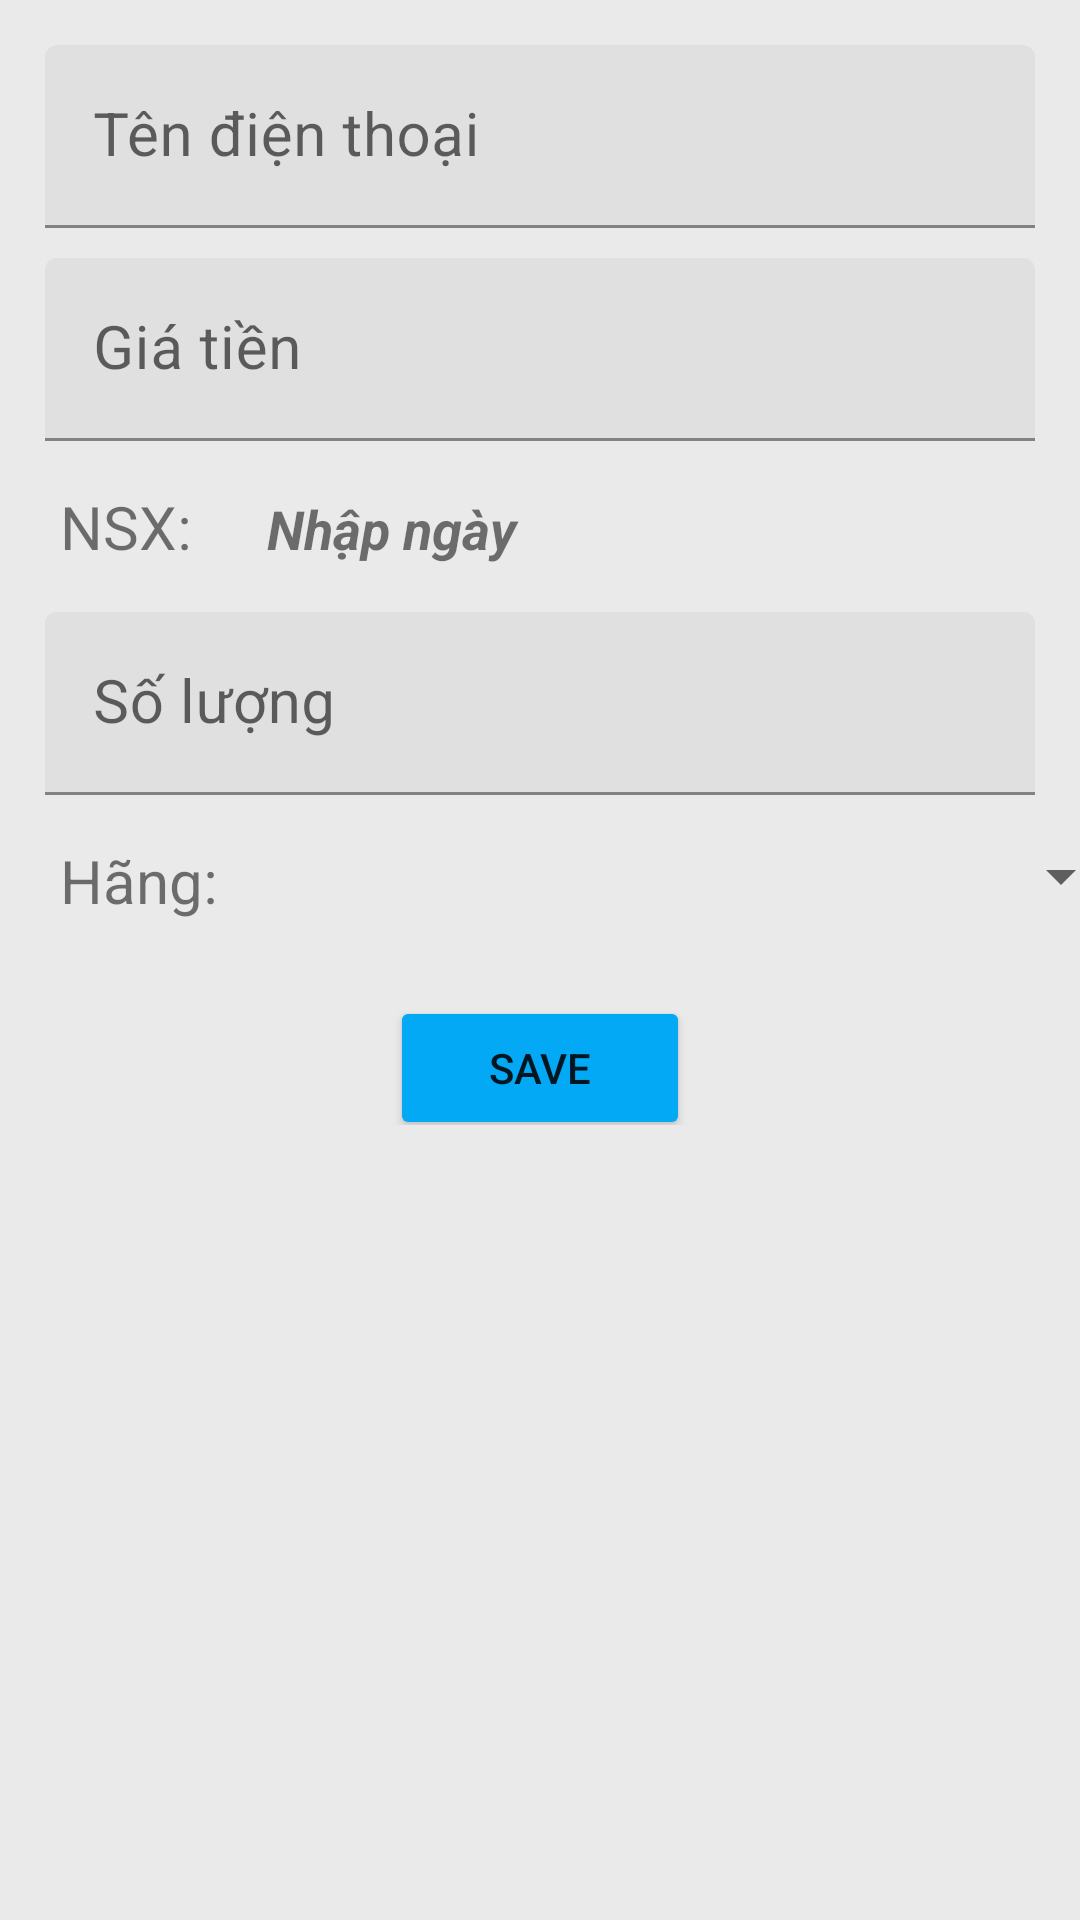

The Android layout XML behind this screen, and the referenced resources:
<!-- AndroidManifest.xml: application theme Theme.DuAn1_Pro1121_Nhom3 -->
<!-- res/layout/show_add_dt.xml -->
<?xml version="1.0" encoding="utf-8"?>
<LinearLayout xmlns:android="http://schemas.android.com/apk/res/android"
    xmlns:tools="http://schemas.android.com/tools"
    android:layout_width="match_parent"
    android:layout_height="wrap_content"
    xmlns:app="http://schemas.android.com/apk/res-auto"
    android:layout_margin="10dp"
    android:padding="10dp"
    android:orientation="vertical"
    android:background="@color/EAEAEA">

    <com.google.android.material.textfield.TextInputLayout
        android:layout_width="match_parent"
        android:layout_height="wrap_content"
        >
        <EditText
            android:id="@+id/ed_TenDT_Add"
            android:hint="Tên điện thoại"
            android:textSize="20dp"
            android:layout_margin="5dp"
            android:layout_width="match_parent"
            android:layout_height="wrap_content"
            />
    </com.google.android.material.textfield.TextInputLayout>

    <com.google.android.material.textfield.TextInputLayout
        android:layout_width="match_parent"
        android:layout_height="wrap_content"
        >
        <EditText
            android:id="@+id/ed_GiaNhap_Add"
            android:hint="Giá tiền"
            android:textSize="20dp"
            android:layout_width="match_parent"
            android:layout_height="wrap_content"
            android:layout_margin="5dp"
            android:drawablePadding="12dp"/>
    </com.google.android.material.textfield.TextInputLayout>


    <LinearLayout
        android:layout_width="match_parent"
        android:layout_height="wrap_content"
        android:orientation="horizontal">

        <TextView
            android:layout_width="wrap_content"
            android:layout_height="wrap_content"
            android:layout_margin="10dp"
            android:textSize="20dp"
            android:text="NSX: " />

        <TextView
            android:id="@+id/tvNgayNhap_Add"
            android:layout_width="match_parent"
            android:layout_height="wrap_content"
            android:layout_margin="10dp"
            android:textSize="18dp"
            android:text="Nhập ngày"
            android:textStyle="bold|italic"
            />


    </LinearLayout>
    <com.google.android.material.textfield.TextInputLayout
        android:layout_width="match_parent"
        android:layout_height="wrap_content"
        >
        <EditText
            android:id="@+id/ed_SLN_Add"
            android:hint="Số lượng"
            android:textSize="20dp"
            android:layout_width="match_parent"
            android:layout_height="wrap_content"
            android:inputType="number"
            android:layout_margin="5dp"
            android:drawablePadding="12dp"/>
    </com.google.android.material.textfield.TextInputLayout>


    <LinearLayout
        android:layout_width="match_parent"
        android:layout_height="wrap_content"
        android:orientation="horizontal">

        <TextView
            android:layout_width="wrap_content"
            android:layout_height="wrap_content"
            android:layout_margin="10dp"
            android:textSize="20dp"
            android:text="Hãng: " />
        <Spinner
            android:layout_margin="10dp"
            android:id="@+id/spinnerHANG_dt"
            android:layout_width="280dp"
            android:layout_height="wrap_content"/>

    </LinearLayout>

    <LinearLayout
        android:gravity="center"
        android:layout_width="match_parent"
        android:layout_height="wrap_content">
        <Button
            android:id="@+id/btnSaveDT"
            android:layout_width="100dp"
            android:layout_height="wrap_content"
            android:layout_gravity="center"
            android:layout_marginTop="10dp"
            android:backgroundTint="#03A9F4"
            android:text="Save"
            app:iconTint="#FFFEFD"/>

    </LinearLayout>

</LinearLayout>
<!-- resources referenced by this layout -->
<resources>
  <color name="EAEAEA">#EAEAEA</color>
  <style name="Theme.DuAn1_Pro1121_Nhom3" parent="Theme.MaterialComponents.DayNight.NoActionBar">
          
          <item name="colorPrimary">@color/purple_500</item>
          <item name="colorPrimaryVariant">@color/purple_700</item>
          <item name="colorOnPrimary">@color/white</item>
          
          <item name="colorSecondary">@color/teal_200</item>
          <item name="colorSecondaryVariant">@color/teal_700</item>
          <item name="colorOnSecondary">@color/black</item>
          
          <item name="android:statusBarColor" tools:targetApi="l">?attr/colorPrimaryVariant</item>
          
      </style>
  <color name="purple_500">#FF6200EE</color>
  <color name="purple_700">#FF3700B3</color>
  <color name="white">#FFFFFFFF</color>
  <color name="teal_200">#FF03DAC5</color>
  <color name="teal_700">#FF018786</color>
  <color name="black">#FF000000</color>
</resources>
